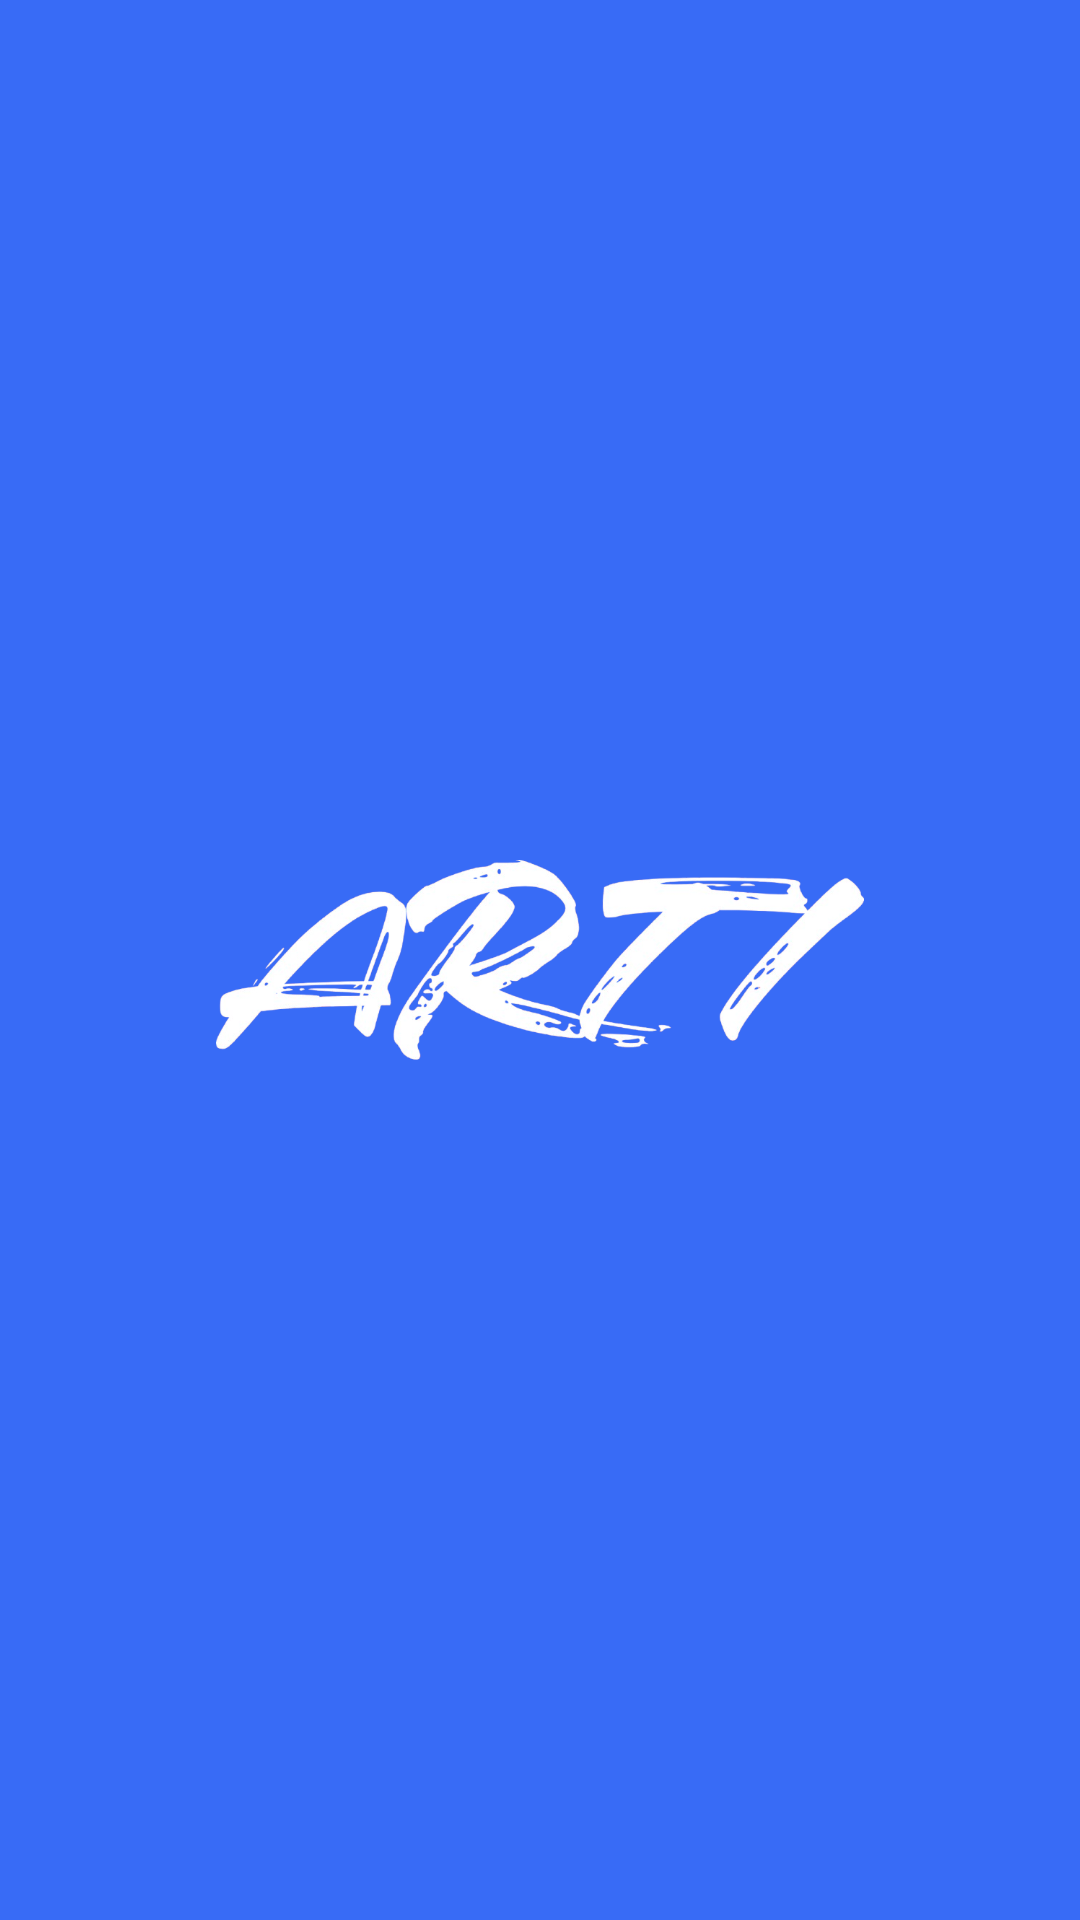

Android layout source for this screen:
<!-- AndroidManifest.xml: application theme Theme.ArtI -->
<!-- res/layout/activity_splash.xml -->
<?xml version="1.0" encoding="utf-8"?>
<layout xmlns:android="http://schemas.android.com/apk/res/android"
    xmlns:app="http://schemas.android.com/apk/res-auto"
    xmlns:tools="http://schemas.android.com/tools">

    <data>

    </data>

    <androidx.constraintlayout.widget.ConstraintLayout
        android:id="@+id/main"
        android:background="@color/point_color"
        android:layout_width="match_parent"
        android:layout_height="match_parent"
        tools:context=".ui.SplashActivity">

        <ImageView
            android:layout_width="wrap_content"
            android:layout_height="wrap_content"
            android:src="@drawable/ic_logo_white"
            android:scaleY="0.6"
            android:scaleX="0.6"
            app:layout_constraintBottom_toBottomOf="parent"
            app:layout_constraintEnd_toEndOf="parent"
            app:layout_constraintStart_toStartOf="parent"
            app:layout_constraintTop_toTopOf="parent" />


    </androidx.constraintlayout.widget.ConstraintLayout>
</layout>
<!-- resources referenced by this layout -->
<resources>
  <color name="point_color">#386Bf6</color>
  <!-- drawable ic_logo_white: png bitmap (drawable, 151964 bytes) -->
  <style name="Theme.ArtI" parent="Base.Theme.ArtI" />
  <style name="Base.Theme.ArtI" parent="Theme.Material3.DayNight.NoActionBar">
          
           <item name="colorPrimary">@color/point_color</item>
      </style>
</resources>
